Run: headless pygame with SDL's dummy video driver; simulated clock (each Clock.tick advances the game by its frame time, no real sleeping); random seed 0; keys injected as events and as key.get_pressed() state; mouse plan: one left click at the window centre at the start of phase 2, then a move to the lower-right quarter at the start of phase 3.
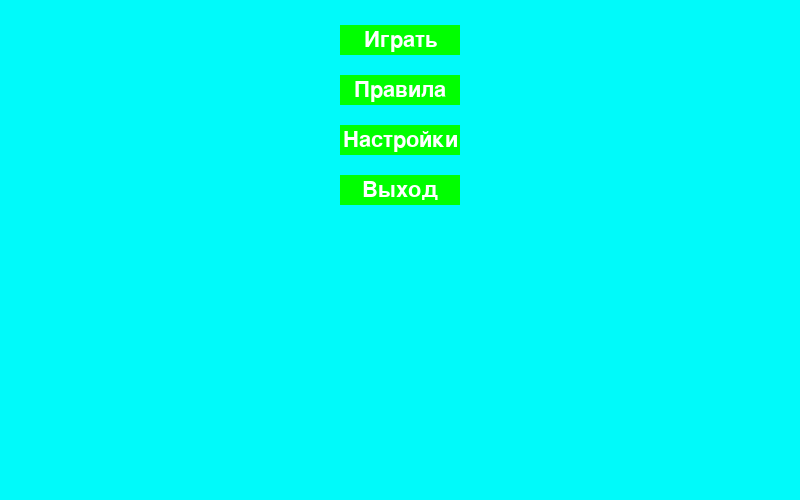
Frame 1 of 4 · flips 1–60 · no input
Frame 2 of 4 · flips 61–180 · clicked the window centre · tapped SPACE, RETURN · held RIGHT (→), D · screen unchanged from frame 1, image omitted
Frame 3 of 4 · flips 181–300 · moved the mouse to the lower-right quarter · held DOWN (↓), S · screen unchanged from frame 2, image omitted
Frame 4 of 4 · flips 301–420 · held LEFT (←), A, UP (↑), W · screen unchanged from frame 3, image omitted

The pygame program that drew these frames:

import pygame

WIDTH = 800
FPS = 60
HEIGHT = 500

# --- class ----


class Button(object):

    def __init__(self, position, size, color, text):

        self.image = pygame.Surface(size)
        self.image.fill(color)
        self.rect = pygame.Rect((0, 0), size)

        font = pygame.font.SysFont(None, 32)
        text = font.render(text, True, (255, 255, 255))
        text_rect = text.get_rect()
        text_rect.center = self.rect.center

        self.image.blit(text, text_rect)
        self.rect.topleft = position

    def draw(self, screen):
        screen.blit(self.image, self.rect)

    def is_clicked(self, event):
        if event.type == pygame.MOUSEBUTTONDOWN:
            if event.button == 1:
                return self.rect.collidepoint(event.pos)


def stage1(screen):

    button1 = Button((340, 25), (120, 30), (0, 255, 0), "  Играть  ")
    button2 = Button((340, 75), (120, 30), (0, 255, 0), " Правила ")
    button3 = Button((340, 125), (120, 30), (0, 255, 0), "Настройки")
    button4 = Button((340, 175), (120, 30), (0, 255, 0), "  Выход  ")
    clock = pygame.time.Clock()
    running = True
    while running:

        # --- events ---

        for event in pygame.event.get():
            if event.type == pygame.QUIT:
                pygame.quit()
                exit()
            elif event.type == pygame.KEYDOWN:
                if event.key == pygame.K_ESCAPE:
                    pygame.quit()

            if button1.is_clicked(event):
                a = 1
            if button4.is_clicked(event):
                # exit
                pygame.quit()
                exit()
            if button2.is_clicked(event):
                a = 1
            if button3.is_clicked(event):
                a = 1

    # --- draws ---

        screen.fill((0, 250, 250))
        button1.draw(screen)
        button2.draw(screen)
        button4.draw(screen)
        button3.draw(screen)
        pygame.display.flip()

        # --- FPS ---

        clock.tick(FPS)


pygame.init()

screen = pygame.display.set_mode((WIDTH, HEIGHT))
stage1(screen)

# --- end ---

pygame.quit()
